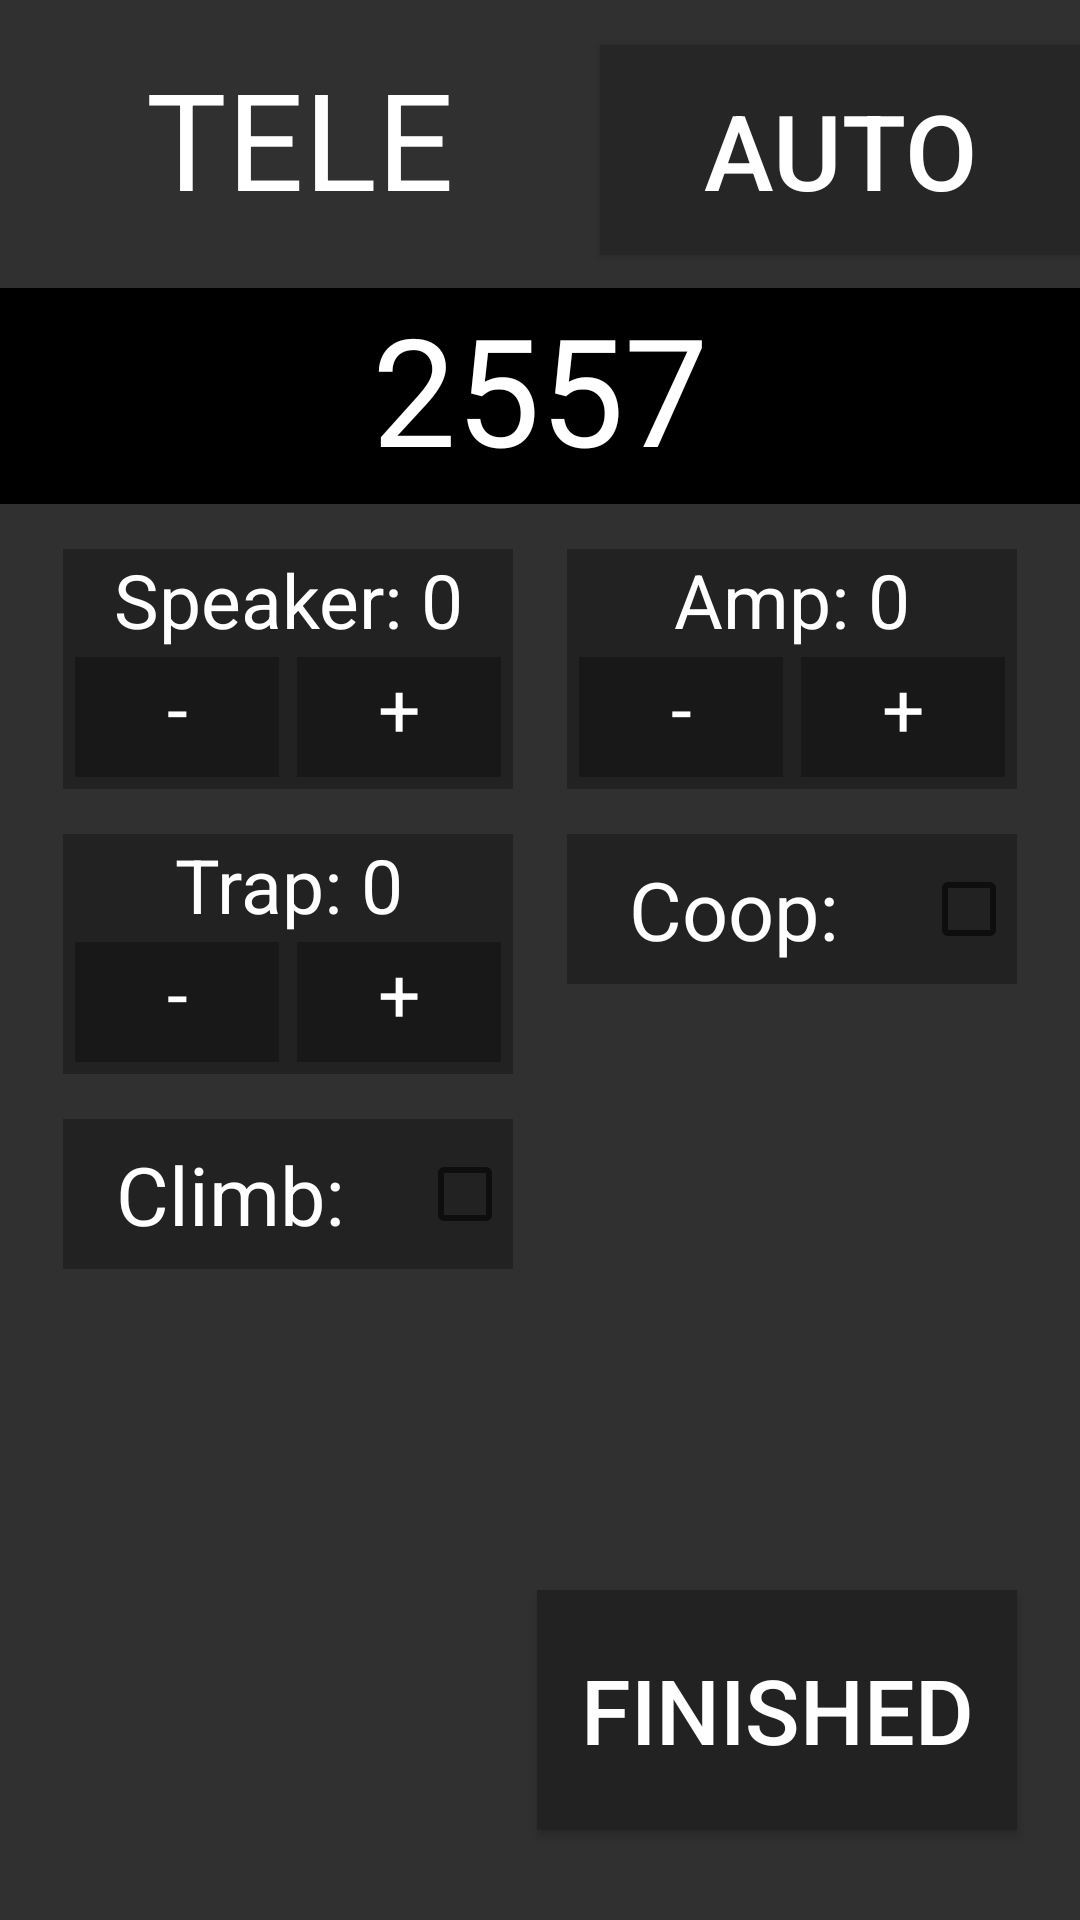

This screen was rendered from an Android layout file. Write that file and the resources it references.
<!-- AndroidManifest.xml: application theme Theme.SOTAbotsScouting2024Crescendo -->
<!-- res/layout/teleop.xml -->
<?xml version="1.0" encoding="utf-8"?>
<androidx.constraintlayout.widget.ConstraintLayout xmlns:android="http://schemas.android.com/apk/res/android"
    xmlns:tools="http://schemas.android.com/tools"
    android:layout_width="match_parent"
    android:layout_height="match_parent"
    xmlns:app="http://schemas.android.com/apk/res-auto"
    android:background="#303030"
    tools:context=".Main">

    <TextView
        android:id="@+id/teleName"
        android:layout_width="200dp"
        android:layout_height="70dp"
        android:text="TELE"
        android:textAlignment="center"
        android:textColor="@color/white"
        android:textSize="45sp"
        android:layout_marginTop="16dp"
        android:layout_marginEnd="10dp"
        app:layout_constraintStart_toStartOf="parent"
        app:layout_constraintTop_toTopOf="parent"
        />

    <Button
        android:id="@+id/teleSwitchAuto"
        android:layout_width="160dp"
        android:layout_height="70dp"
        android:background="#262626"
        android:text="AUTO"
        android:textSize="35sp"
        android:textColor="@color/white"
        android:textAlignment="center"
        android:layout_marginTop="15dp"
        app:layout_constraintTop_toTopOf="parent"
        app:layout_constraintEnd_toEndOf="parent"
        app:layout_constraintStart_toEndOf="@+id/teleName"
        />

    <TextView
        android:id="@+id/teleTeam"
        android:layout_width="match_parent"
        android:layout_height="72dp"
        android:background="@color/black"
        android:text="2557"
        android:textColor="@color/white"
        android:textSize="50sp"
        android:textAlignment="center"
        android:layout_marginTop="10dp"
        app:layout_constraintTop_toBottomOf="@+id/teleName"
        />

    <TextView
        android:id="@+id/teleSpeaker"
        android:layout_width="150dp"
        android:layout_height="80dp"
        android:layout_marginTop="15dp"
        android:background="#222222"
        android:text="Speaker: 0"
        android:hint="Speaker"
        android:textColor="@color/white"
        android:textSize="25sp"
        android:textAlignment="center"
        app:layout_constraintTop_toBottomOf="@+id/teleTeam"
        app:layout_constraintStart_toStartOf="parent"
        app:layout_constraintEnd_toEndOf="parent"
        app:layout_constraintHorizontal_bias="0.1"
        />
    <TextView
        android:layout_width="68dp"
        android:layout_height="40dp"
        android:background="#181818"
        android:text="-"
        android:textColor="@color/white"
        android:textSize="25sp"
        android:textAlignment="center"
        android:layout_marginBottom="4dp"
        android:layout_marginStart="4dp"
        app:layout_constraintBottom_toBottomOf="@+id/teleSpeaker"
        app:layout_constraintStart_toStartOf="@id/teleSpeaker"
    />
    <TextView
        android:layout_width="68dp"
        android:layout_height="40dp"
        android:background="#181818"
        android:text="+"
        android:textColor="@color/white"
        android:textSize="25sp"
        android:textAlignment="center"
        android:layout_marginBottom="4dp"
        android:layout_marginEnd="4dp"
        app:layout_constraintBottom_toBottomOf="@id/teleSpeaker"
        app:layout_constraintEnd_toEndOf="@id/teleSpeaker"
        />
    <Button
        android:id="@+id/teleSpeakerDown"
        android:layout_width="75dp"
        android:layout_height="80dp"
        android:background="@android:color/transparent"
        app:layout_constraintBottom_toBottomOf="@id/teleSpeaker"
        app:layout_constraintStart_toStartOf="@id/teleSpeaker"/>
    <Button
        android:id="@+id/teleSpeakerUp"
        android:layout_width="75dp"
        android:layout_height="80dp"
        android:background="@android:color/transparent"
        app:layout_constraintBottom_toBottomOf="@id/teleSpeaker"
        app:layout_constraintEnd_toEndOf="@id/teleSpeaker"/>

    <TextView
        android:id="@+id/teleAmp"
        android:layout_width="150dp"
        android:layout_height="80dp"
        android:layout_marginTop="15dp"
        android:background="#222222"
        android:text="Amp: 0"
        android:hint="Amp"
        android:textColor="@color/white"
        android:textSize="25sp"
        android:textAlignment="center"
        app:layout_constraintTop_toBottomOf="@+id/teleTeam"
        app:layout_constraintStart_toStartOf="parent"
        app:layout_constraintEnd_toEndOf="parent"
        app:layout_constraintHorizontal_bias="0.9"
        />
    <TextView
        android:layout_width="68dp"
        android:layout_height="40dp"
        android:background="#181818"
        android:text="-"
        android:textColor="@color/white"
        android:textSize="25sp"
        android:textAlignment="center"
        android:layout_marginBottom="4dp"
        android:layout_marginStart="4dp"
        app:layout_constraintBottom_toBottomOf="@+id/teleAmp"
        app:layout_constraintStart_toStartOf="@id/teleAmp"
        />
    <TextView
        android:layout_width="68dp"
        android:layout_height="40dp"
        android:background="#181818"
        android:text="+"
        android:textColor="@color/white"
        android:textSize="25sp"
        android:textAlignment="center"
        android:layout_marginBottom="4dp"
        android:layout_marginEnd="4dp"
        app:layout_constraintBottom_toBottomOf="@id/teleAmp"
        app:layout_constraintEnd_toEndOf="@id/teleAmp"
        />
    <Button
        android:id="@+id/teleAmpDown"
        android:layout_width="75dp"
        android:layout_height="80dp"
        android:background="@android:color/transparent"
        app:layout_constraintBottom_toBottomOf="@id/teleAmp"
        app:layout_constraintStart_toStartOf="@id/teleAmp"/>
    <Button
        android:id="@+id/teleAmpUp"
        android:layout_width="75dp"
        android:layout_height="80dp"
        android:background="@android:color/transparent"
        app:layout_constraintBottom_toBottomOf="@id/teleAmp"
        app:layout_constraintEnd_toEndOf="@id/teleAmp"/>

    <TextView
        android:id="@+id/teleTrap"
        android:layout_width="150dp"
        android:layout_height="80dp"
        android:layout_marginTop="15dp"
        android:background="#222222"
        android:text="Trap: 0"
        android:hint="Trap"
        android:textColor="@color/white"
        android:textSize="25sp"
        android:textAlignment="center"
        app:layout_constraintTop_toBottomOf="@+id/teleAmp"
        app:layout_constraintStart_toStartOf="@+id/teleSpeaker"
        />
    <TextView
        android:layout_width="68dp"
        android:layout_height="40dp"
        android:background="#181818"
        android:text="-"
        android:textColor="@color/white"
        android:textSize="25sp"
        android:textAlignment="center"
        android:layout_marginBottom="4dp"
        android:layout_marginStart="4dp"
        app:layout_constraintBottom_toBottomOf="@+id/teleTrap"
        app:layout_constraintStart_toStartOf="@id/teleTrap"
        />
    <TextView
        android:layout_width="68dp"
        android:layout_height="40dp"
        android:background="#181818"
        android:text="+"
        android:textColor="@color/white"
        android:textSize="25sp"
        android:textAlignment="center"
        android:layout_marginBottom="4dp"
        android:layout_marginEnd="4dp"
        app:layout_constraintBottom_toBottomOf="@id/teleTrap"
        app:layout_constraintEnd_toEndOf="@id/teleTrap"
        />
    <Button
        android:id="@+id/teleTrapDown"
        android:layout_width="75dp"
        android:layout_height="80dp"
        android:background="@android:color/transparent"
        app:layout_constraintBottom_toBottomOf="@id/teleTrap"
        app:layout_constraintStart_toStartOf="@id/teleTrap"/>
    <Button
        android:id="@+id/teleTrapUp"
        android:layout_width="75dp"
        android:layout_height="80dp"
        android:background="@android:color/transparent"
        app:layout_constraintBottom_toBottomOf="@id/teleTrap"
        app:layout_constraintEnd_toEndOf="@id/teleTrap"/>

    <CheckBox
        android:id="@+id/teleClimb"
        android:layout_width="150dp"
        android:layout_height="50dp"
        android:layout_marginTop="15dp"
        android:background="#222222"
        android:text="Climb: "
        android:textSize="27sp"
        android:textColor="@color/white"
        android:textAlignment="center"
        android:layoutDirection="rtl"
        app:layout_constraintStart_toStartOf="@+id/teleTrap"
        app:layout_constraintTop_toBottomOf="@+id/teleTrap"/>
    <CheckBox
        android:id="@+id/teleCoop"
        android:layout_width="150dp"
        android:layout_height="50dp"
        android:background="#222222"
        android:text="Coop: "
        android:textSize="27sp"
        android:textColor="@color/white"
        android:textAlignment="center"
        android:layoutDirection="rtl"
        app:layout_constraintStart_toStartOf="@id/teleAmp"
        app:layout_constraintTop_toTopOf="@id/teleTrap"/>

    <Button
        android:id="@+id/teleFinished"
        android:layout_width="160dp"
        android:layout_height="80dp"
        android:background="#222222"
        android:text="Finished"
        android:textColor="@color/white"
        android:textSize="30sp"
        android:textAlignment="center"
        android:layout_marginBottom="30dp"
        app:layout_constraintEnd_toEndOf="@id/teleAmp"
        app:layout_constraintBottom_toBottomOf="parent"
        app:layout_constraintHorizontal_bias="0.8"
        />

</androidx.constraintlayout.widget.ConstraintLayout>
<!-- resources referenced by this layout -->
<resources>
  <style name="Theme.SOTAbotsScouting2024Crescendo" parent="Theme.MaterialComponents.DayNight.DarkActionBar">
          
          <item name="colorPrimary">@null</item>
          <item name="colorPrimaryVariant">@null</item>
          <item name="colorOnPrimary">@color/white</item>
          
          <item name="colorSecondary">@color/teal_200</item>
          <item name="colorSecondaryVariant">@color/teal_700</item>
          <item name="colorOnSecondary">@color/black</item>
          
          <item name="android:statusBarColor">?attr/colorPrimaryVariant</item>
          
      </style>
  <!-- not gathered from this repository: default colours our renderer supplied (Android Studio template values) -->
  <color name="teal_200">#FF03DAC5</color>
  <color name="teal_700">#FF018786</color>
  <color name="black">#FF000000</color>
  <color name="white">#FFFFFFFF</color>
</resources>
